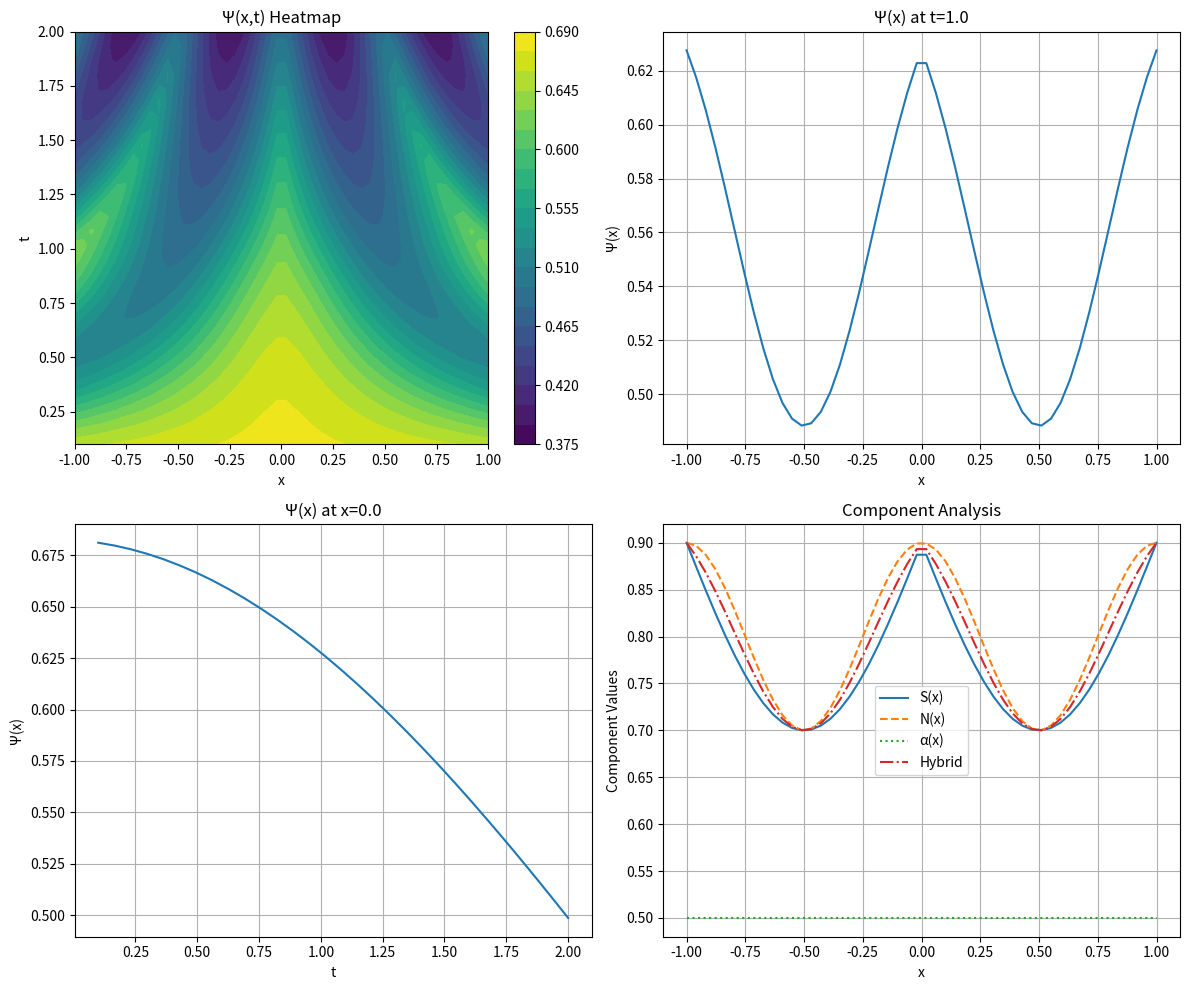

Reproduce this figure in Python. (Note: this script raises an exception after producing the figure.)
import numpy as np
import matplotlib.pyplot as plt
from scipy.integrate import odeint
import warnings
warnings.filterwarnings('ignore')

class HybridAccuracyFunctional:
    """
    Clean Formalization of the Hybrid Symbolic–Neural Accuracy Functional
    
    Ψ(x) = (1/T) Σ[k=1 to T] [α(t_k)S(x,t_k) + (1-α(t_k))N(x,t_k)] 
           × exp(-[λ₁R_cog(t_k) + λ₂R_eff(t_k)]) × P(H|E,β,t_k)
    """
    
    def __init__(self, lambda1=0.75, lambda2=0.25, beta=1.2):
        self.lambda1 = lambda1  # Weight for cognitive penalty
        self.lambda2 = lambda2  # Weight for efficiency penalty
        self.beta = beta        # Responsiveness bias
        
    def symbolic_accuracy(self, x, t):
        """S(x,t) ∈ [0,1]: Symbolic accuracy (e.g., RK4 solution fidelity)"""
        # Normalized accuracy based on theoretical solution quality
        return np.clip(0.9 - 0.2 * np.abs(np.sin(np.pi * x * t)), 0, 1)
    
    def neural_accuracy(self, x, t):
        """N(x,t) ∈ [0,1]: Neural accuracy (e.g., ML/NN prediction fidelity)"""
        # Simulated neural network accuracy with adaptive behavior
        chaos_factor = np.abs(x) * t  # Higher in chaotic regions
        return np.clip(0.8 + 0.1 * np.cos(2 * np.pi * chaos_factor), 0, 1)
    
    def adaptive_weight(self, t, kappa=2.0):
        """α(t) ∈ [0,1]: Adaptive weight favoring neural in chaotic regions"""
        # Sigmoid function: α(t) = σ(-κ·λ_local(t))
        lambda_local = np.sin(np.pi * t)  # Simulated Lyapunov exponent
        return 1 / (1 + np.exp(kappa * lambda_local))
    
    def cognitive_penalty(self, t):
        """R_cog(t) ≥ 0: Cognitive penalty (physics violation, energy drift)"""
        # Penalty increases with time due to accumulated errors
        return 0.1 + 0.1 * t**2
    
    def efficiency_penalty(self, t):
        """R_eff(t) ≥ 0: Efficiency penalty (FLOPs, latency)"""
        # Computational cost penalty
        return 0.05 + 0.05 * np.log(1 + t)
    
    def calibrated_probability(self, x, t, base_prob=0.8):
        """P(H|E,β,t) ∈ [0,1]: Calibrated probability with bias correction"""
        # Platt scaling with bias: P' = σ(logit(P) + log(β))
        logit_p = np.log(base_prob / (1 - base_prob))
        adjusted_logit = logit_p + np.log(self.beta)
        prob_adjusted = 1 / (1 + np.exp(-adjusted_logit))
        return np.clip(prob_adjusted, 0, 1)
    
    def compute_psi_single(self, x, t):
        """Compute Ψ(x) for a single time step"""
        S = self.symbolic_accuracy(x, t)
        N = self.neural_accuracy(x, t)
        alpha = self.adaptive_weight(t)
        
        # Hybrid output
        hybrid = alpha * S + (1 - alpha) * N
        
        # Regularization term
        R_cog = self.cognitive_penalty(t)
        R_eff = self.efficiency_penalty(t)
        reg_term = np.exp(-(self.lambda1 * R_cog + self.lambda2 * R_eff))
        
        # Probability term
        prob_term = self.calibrated_probability(x, t)
        
        # Final functional value
        psi = hybrid * reg_term * prob_term
        
        return {
            'psi': psi,
            'S': S, 'N': N, 'alpha': alpha,
            'hybrid': hybrid,
            'R_cog': R_cog, 'R_eff': R_eff, 'reg_term': reg_term,
            'prob_term': prob_term
        }
    
    def compute_psi_temporal(self, x, time_points):
        """Compute Ψ(x) averaged over multiple time points"""
        results = []
        for t in time_points:
            results.append(self.compute_psi_single(x, t))
        
        # Average over time
        psi_avg = np.mean([r['psi'] for r in results])
        
        return psi_avg, results

def numerical_example():
    """Reproduce the numerical example from the specification"""
    print("=== Numerical Example: Single Tracking Step ===")
    
    # Given values from specification
    S_val = 0.67
    N_val = 0.87
    alpha_val = 0.4
    R_cog = 0.17
    R_eff = 0.11
    lambda1 = 0.6
    lambda2 = 0.4
    P_base = 0.81
    beta = 1.2
    
    print(f"Step 1: Outputs - S(x)={S_val}, N(x)={N_val}")
    
    # Step 2: Hybrid
    O_hybrid = alpha_val * S_val + (1 - alpha_val) * N_val
    print(f"Step 2: Hybrid - α={alpha_val}, O_hybrid={O_hybrid:.3f}")
    
    # Step 3: Penalties
    P_total = lambda1 * R_cog + lambda2 * R_eff
    exp_term = np.exp(-P_total)
    print(f"Step 3: Penalties - R_cog={R_cog}, R_eff={R_eff}")
    print(f"         λ₁={lambda1}, λ₂={lambda2}, P_total={P_total:.3f}, exp≈{exp_term:.3f}")
    
    # Step 4: Probability
    logit_p = np.log(P_base / (1 - P_base))
    P_adj = 1 / (1 + np.exp(-(logit_p + np.log(beta))))
    print(f"Step 4: Probability - P={P_base}, β={beta}, P_adj≈{P_adj:.3f}")
    
    # Step 5: Final Ψ(x)
    psi_final = O_hybrid * exp_term * P_adj
    print(f"Step 5: Ψ(x) ≈ {O_hybrid:.3f} × {exp_term:.3f} × {P_adj:.3f} ≈ {psi_final:.3f}")
    
    # Step 6: Interpretation
    print(f"Step 6: Interpret - Ψ(x) ≈ {psi_final:.2f} indicates {'high' if psi_final > 0.6 else 'moderate'} responsiveness")
    
    return psi_final

def demonstrate_functional():
    """Demonstrate the functional with realistic parameters"""
    print("\n=== Functional Demonstration ===")
    
    functional = HybridAccuracyFunctional()
    
    # Single step evaluation
    x_test = 0.5
    t_test = 1.0
    
    result = functional.compute_psi_single(x_test, t_test)
    
    print(f"Input: x={x_test}, t={t_test}")
    print(f"S(x,t) = {result['S']:.3f}")
    print(f"N(x,t) = {result['N']:.3f}")
    print(f"α(t) = {result['alpha']:.3f}")
    print(f"Hybrid = {result['hybrid']:.3f}")
    print(f"R_cog = {result['R_cog']:.3f}, R_eff = {result['R_eff']:.3f}")
    print(f"Regularization = {result['reg_term']:.3f}")
    print(f"Probability = {result['prob_term']:.3f}")
    print(f"Ψ(x) = {result['psi']:.3f}")
    
    # Temporal averaging
    time_points = np.linspace(0.1, 2.0, 10)
    psi_avg, _ = functional.compute_psi_temporal(x_test, time_points)
    print(f"\nTemporal average Ψ(x) = {psi_avg:.3f}")

def visualize_functional():
    """Create visualization of the functional behavior"""
    functional = HybridAccuracyFunctional()
    
    # Parameter space exploration
    x_range = np.linspace(-1, 1, 50)
    t_range = np.linspace(0.1, 2.0, 30)
    
    X, T = np.meshgrid(x_range, t_range)
    PSI = np.zeros_like(X)
    
    for i in range(len(t_range)):
        for j in range(len(x_range)):
            result = functional.compute_psi_single(X[i,j], T[i,j])
            PSI[i,j] = result['psi']
    
    # Create visualization
    fig, axes = plt.subplots(2, 2, figsize=(12, 10))
    
    # 2D heatmap
    im1 = axes[0,0].contourf(X, T, PSI, levels=20, cmap='viridis')
    axes[0,0].set_xlabel('x')
    axes[0,0].set_ylabel('t')
    axes[0,0].set_title('Ψ(x,t) Heatmap')
    plt.colorbar(im1, ax=axes[0,0])
    
    # Cross-sections
    t_fixed = 1.0
    psi_x = [functional.compute_psi_single(x, t_fixed)['psi'] for x in x_range]
    axes[0,1].plot(x_range, psi_x)
    axes[0,1].set_xlabel('x')
    axes[0,1].set_ylabel('Ψ(x)')
    axes[0,1].set_title(f'Ψ(x) at t={t_fixed}')
    axes[0,1].grid(True)
    
    x_fixed = 0.0
    psi_t = [functional.compute_psi_single(x_fixed, t)['psi'] for t in t_range]
    axes[1,0].plot(t_range, psi_t)
    axes[1,0].set_xlabel('t')
    axes[1,0].set_ylabel('Ψ(x)')
    axes[1,0].set_title(f'Ψ(x) at x={x_fixed}')
    axes[1,0].grid(True)
    
    # Component analysis
    t_test = 1.0
    components = {'S': [], 'N': [], 'alpha': [], 'hybrid': []}
    for x in x_range:
        result = functional.compute_psi_single(x, t_test)
        for key in components:
            components[key].append(result[key])
    
    axes[1,1].plot(x_range, components['S'], label='S(x)', linestyle='-')
    axes[1,1].plot(x_range, components['N'], label='N(x)', linestyle='--')
    axes[1,1].plot(x_range, components['alpha'], label='α(x)', linestyle=':')
    axes[1,1].plot(x_range, components['hybrid'], label='Hybrid', linestyle='-.')
    axes[1,1].set_xlabel('x')
    axes[1,1].set_ylabel('Component Values')
    axes[1,1].set_title('Component Analysis')
    axes[1,1].legend()
    axes[1,1].grid(True)
    
    plt.tight_layout()
    plt.savefig('/workspace/hybrid_functional_analysis.png', dpi=300, bbox_inches='tight')
    plt.show()
    
    return PSI

if __name__ == "__main__":
    # Run numerical example
    psi_example = numerical_example()
    
    # Demonstrate functional
    demonstrate_functional()
    
    # Create visualization
    print("\n=== Creating Visualization ===")
    psi_grid = visualize_functional()
    print("Visualization saved as 'hybrid_functional_analysis.png'")